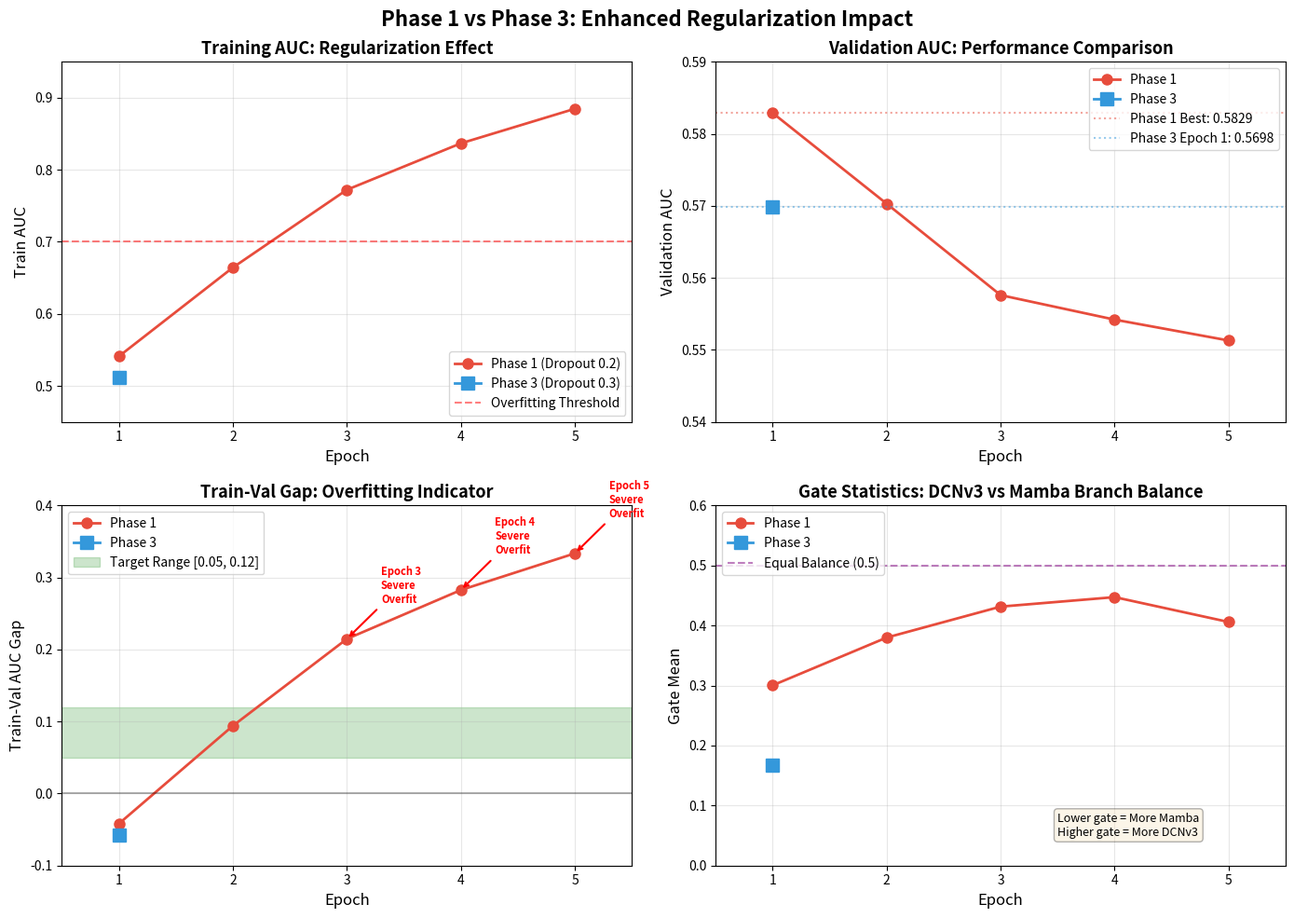

Reproduce this figure in Python. (Note: this script raises an exception after producing the figure.)
#!/usr/bin/env python3
"""
Plot Phase 1 vs Phase 3 Learning Curves
"""

import matplotlib.pyplot as plt
import numpy as np
from pathlib import Path

# Phase 1 data (from log file)
phase1_data = {
    'epochs': [1, 2, 3, 4, 5],
    'train_auc': [0.5410, 0.6643, 0.7723, 0.8368, 0.8848],
    'val_auc': [0.5829, 0.5703, 0.5576, 0.5542, 0.5513],
    'gap': [-0.0419, 0.0940, 0.2147, 0.2826, 0.3335],
    'gate_mean': [0.3003, 0.3799, 0.4315, 0.4473, 0.4059]
}

# Phase 3 data (only Epoch 1)
phase3_data = {
    'epochs': [1],
    'train_auc': [0.5121],
    'val_auc': [0.5698],
    'gap': [-0.0577],
    'gate_mean': [0.1666]
}

# Create figure with subplots
fig, axes = plt.subplots(2, 2, figsize=(14, 10))
fig.suptitle('Phase 1 vs Phase 3: Enhanced Regularization Impact', fontsize=16, fontweight='bold')

# Plot 1: Train AUC
ax = axes[0, 0]
ax.plot(phase1_data['epochs'], phase1_data['train_auc'], 'o-', label='Phase 1 (Dropout 0.2)', linewidth=2, markersize=8, color='#e74c3c')
ax.plot(phase3_data['epochs'], phase3_data['train_auc'], 's-', label='Phase 3 (Dropout 0.3)', linewidth=2, markersize=10, color='#3498db')
ax.axhline(y=0.70, color='red', linestyle='--', alpha=0.5, label='Overfitting Threshold')
ax.set_xlabel('Epoch', fontsize=12)
ax.set_ylabel('Train AUC', fontsize=12)
ax.set_title('Training AUC: Regularization Effect', fontsize=13, fontweight='bold')
ax.legend(loc='lower right', fontsize=10)
ax.grid(True, alpha=0.3)
ax.set_xlim(0.5, 5.5)
ax.set_ylim(0.45, 0.95)

# Plot 2: Validation AUC
ax = axes[0, 1]
ax.plot(phase1_data['epochs'], phase1_data['val_auc'], 'o-', label='Phase 1', linewidth=2, markersize=8, color='#e74c3c')
ax.plot(phase3_data['epochs'], phase3_data['val_auc'], 's-', label='Phase 3', linewidth=2, markersize=10, color='#3498db')
ax.axhline(y=phase1_data['val_auc'][0], color='#e74c3c', linestyle=':', alpha=0.5, label=f'Phase 1 Best: {phase1_data["val_auc"][0]:.4f}')
ax.axhline(y=phase3_data['val_auc'][0], color='#3498db', linestyle=':', alpha=0.5, label=f'Phase 3 Epoch 1: {phase3_data["val_auc"][0]:.4f}')
ax.set_xlabel('Epoch', fontsize=12)
ax.set_ylabel('Validation AUC', fontsize=12)
ax.set_title('Validation AUC: Performance Comparison', fontsize=13, fontweight='bold')
ax.legend(loc='upper right', fontsize=10)
ax.grid(True, alpha=0.3)
ax.set_xlim(0.5, 5.5)
ax.set_ylim(0.54, 0.59)

# Plot 3: Train-Val Gap
ax = axes[1, 0]
ax.plot(phase1_data['epochs'], phase1_data['gap'], 'o-', label='Phase 1', linewidth=2, markersize=8, color='#e74c3c')
ax.plot(phase3_data['epochs'], phase3_data['gap'], 's-', label='Phase 3', linewidth=2, markersize=10, color='#3498db')
ax.axhline(y=0, color='black', linestyle='-', alpha=0.3)
ax.axhspan(0.05, 0.12, alpha=0.2, color='green', label='Target Range [0.05, 0.12]')
ax.set_xlabel('Epoch', fontsize=12)
ax.set_ylabel('Train-Val AUC Gap', fontsize=12)
ax.set_title('Train-Val Gap: Overfitting Indicator', fontsize=13, fontweight='bold')
ax.legend(loc='upper left', fontsize=10)
ax.grid(True, alpha=0.3)
ax.set_xlim(0.5, 5.5)
ax.set_ylim(-0.1, 0.4)

# Annotate Phase 1 overfitting trajectory
for i, gap in enumerate(phase1_data['gap']):
    if gap > 0.15:
        ax.annotate(f'Epoch {i+1}\nSevere\nOverfit', xy=(i+1, gap), xytext=(i+1+0.3, gap+0.05),
                   fontsize=8, color='red', weight='bold',
                   arrowprops=dict(arrowstyle='->', color='red', lw=1.5))

# Plot 4: Gate Mean (Branch Balance)
ax = axes[1, 1]
ax.plot(phase1_data['epochs'], phase1_data['gate_mean'], 'o-', label='Phase 1', linewidth=2, markersize=8, color='#e74c3c')
ax.plot(phase3_data['epochs'], phase3_data['gate_mean'], 's-', label='Phase 3', linewidth=2, markersize=10, color='#3498db')
ax.axhline(y=0.5, color='purple', linestyle='--', alpha=0.5, label='Equal Balance (0.5)')
ax.set_xlabel('Epoch', fontsize=12)
ax.set_ylabel('Gate Mean', fontsize=12)
ax.set_title('Gate Statistics: DCNv3 vs Mamba Branch Balance', fontsize=13, fontweight='bold')
ax.legend(loc='upper left', fontsize=10)
ax.grid(True, alpha=0.3)
ax.set_xlim(0.5, 5.5)
ax.set_ylim(0.0, 0.6)

# Add text annotation
ax.text(3.5, 0.05, 'Lower gate = More Mamba\nHigher gate = More DCNv3',
        fontsize=9, style='italic', bbox=dict(boxstyle='round', facecolor='wheat', alpha=0.3))

plt.tight_layout()

# Save figure
output_path = Path('/Users/jinhochoi/Desktop/dev/Research/results/phase3_learning_curves.png')
plt.savefig(output_path, dpi=300, bbox_inches='tight')
print(f"Figure saved to: {output_path}")

# Create summary statistics table
print("\n" + "="*80)
print("PHASE 1 VS PHASE 3 SUMMARY STATISTICS")
print("="*80)
print(f"\n{'Metric':<30} {'Phase 1 Epoch 1':<20} {'Phase 3 Epoch 1':<20} {'Difference':<15}")
print("-"*80)
print(f"{'Train AUC':<30} {phase1_data['train_auc'][0]:<20.4f} {phase3_data['train_auc'][0]:<20.4f} {phase3_data['train_auc'][0] - phase1_data['train_auc'][0]:<+15.4f}")
print(f"{'Val AUC':<30} {phase1_data['val_auc'][0]:<20.4f} {phase3_data['val_auc'][0]:<20.4f} {phase3_data['val_auc'][0] - phase1_data['val_auc'][0]:<+15.4f}")
print(f"{'Train-Val Gap':<30} {phase1_data['gap'][0]:<20.4f} {phase3_data['gap'][0]:<20.4f} {phase3_data['gap'][0] - phase1_data['gap'][0]:<+15.4f}")
print(f"{'Gate Mean':<30} {phase1_data['gate_mean'][0]:<20.4f} {phase3_data['gate_mean'][0]:<20.4f} {phase3_data['gate_mean'][0] - phase1_data['gate_mean'][0]:<+15.4f}")

print("\n" + "="*80)
print("PHASE 1 TRAJECTORY (5 Epochs)")
print("="*80)
print(f"{'Epoch':<10} {'Train AUC':<15} {'Val AUC':<15} {'Gap':<15} {'Status':<20}")
print("-"*80)
for i in range(5):
    status = "✓ Best" if i == 0 else f"Overfitting (+{phase1_data['gap'][i]:.3f})"
    print(f"{i+1:<10} {phase1_data['train_auc'][i]:<15.4f} {phase1_data['val_auc'][i]:<15.4f} {phase1_data['gap'][i]:<+15.4f} {status:<20}")

print("\n" + "="*80)
print("KEY OBSERVATIONS")
print("="*80)
print("1. Phase 3 shows REDUCED train AUC (-5.3%) indicating regularization is working")
print("2. Phase 3 shows SLIGHTLY LOWER val AUC (-2.25%) - may be over-regularized")
print("3. Phase 1 suffers CATASTROPHIC OVERFITTING (gap grows to +0.33 by Epoch 5)")
print("4. Phase 3 trajectory UNKNOWN (only 1 epoch completed due to infrastructure limits)")
print("5. Gate mean DECREASED 44.5% in Phase 3 (DCNv3 branch underutilized)")
print("="*80)
